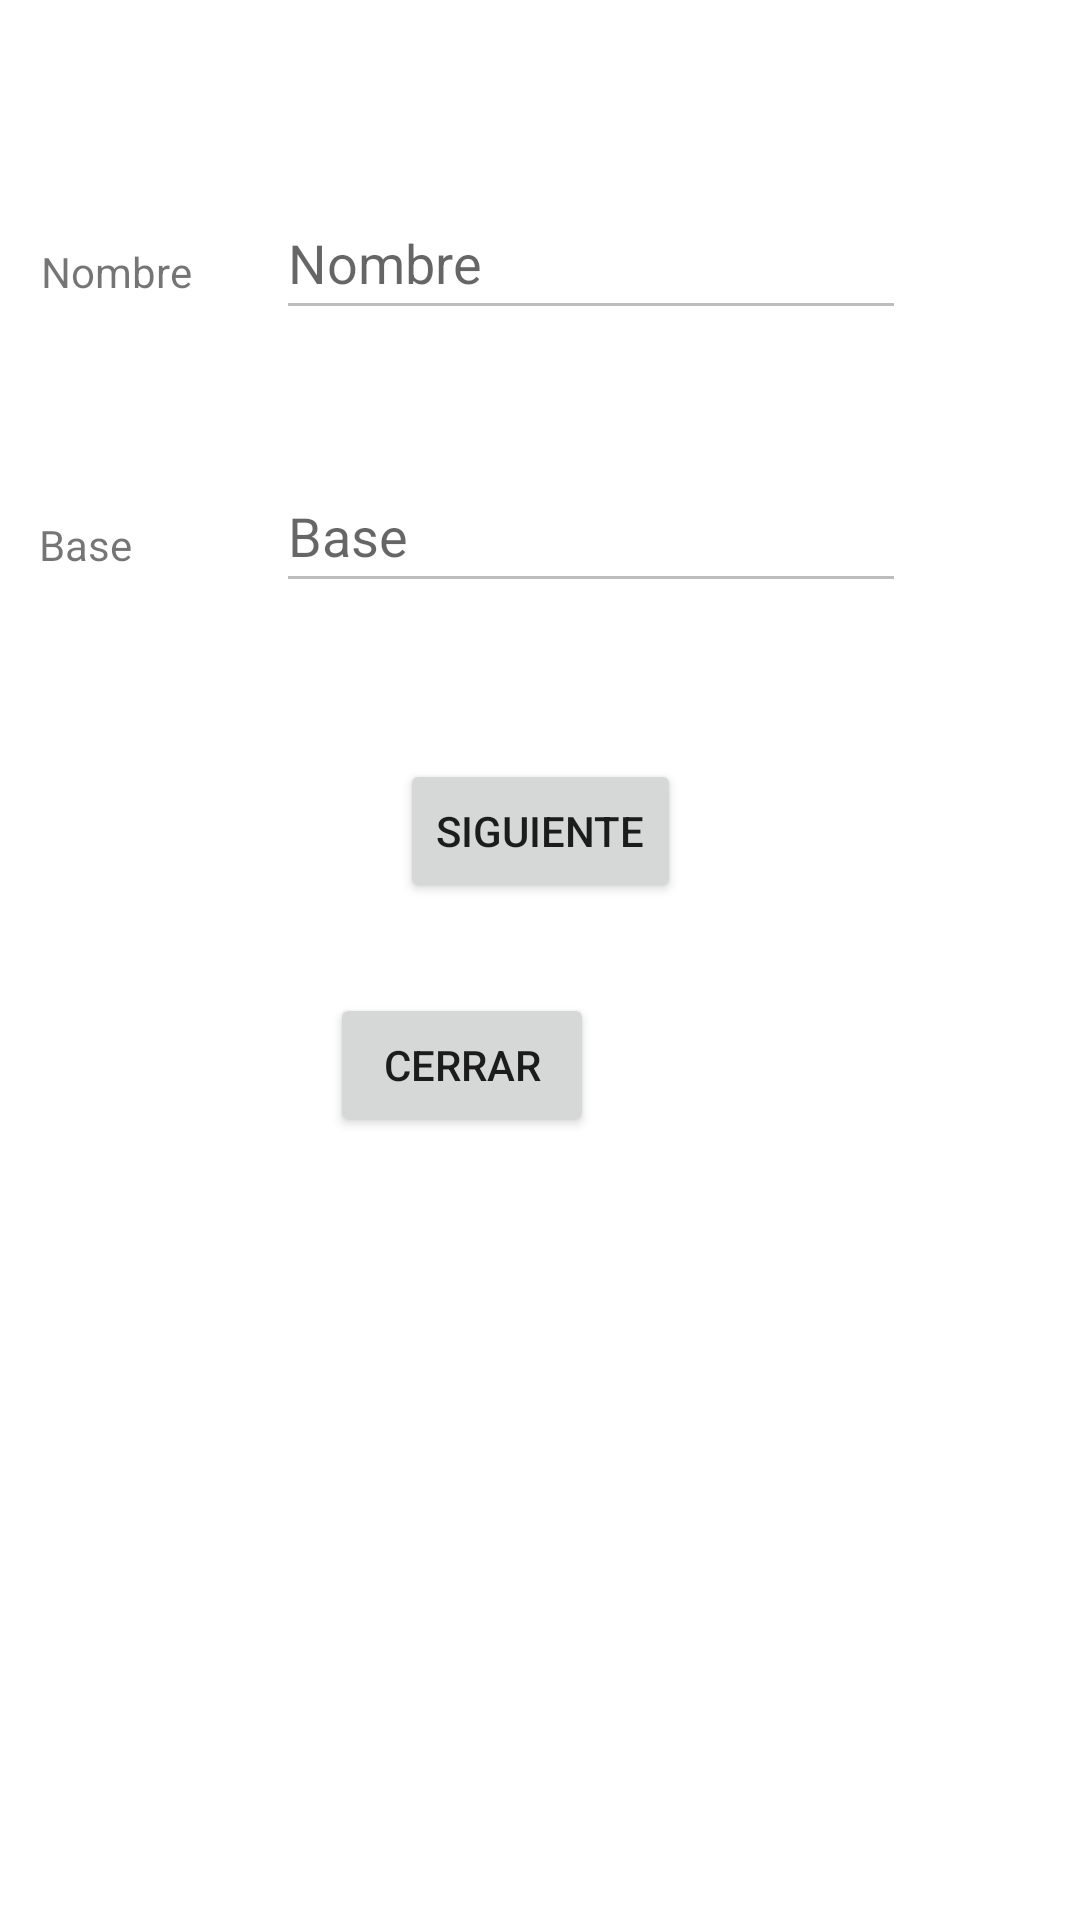

The Android layout XML behind this screen, and the referenced resources:
<!-- AndroidManifest.xml: application theme Theme.Tenezaca_Marco -->
<!-- res/layout/activity_main2.xml -->
<?xml version="1.0" encoding="utf-8"?>
<androidx.constraintlayout.widget.ConstraintLayout xmlns:android="http://schemas.android.com/apk/res/android"
    xmlns:app="http://schemas.android.com/apk/res-auto"
    xmlns:tools="http://schemas.android.com/tools"
    android:layout_width="match_parent"
    android:layout_height="match_parent"
    tools:context=".MainActivity2">

    <TextView
        android:id="@+id/textView7"
        android:layout_width="wrap_content"
        android:layout_height="wrap_content"
        android:layout_marginTop="81dp"
        android:layout_marginEnd="28dp"
        android:text="Nombre"
        app:layout_constraintEnd_toStartOf="@+id/text_Nombre2"
        app:layout_constraintTop_toTopOf="parent" />

    <TextView
        android:id="@+id/textView8"
        android:layout_width="wrap_content"
        android:layout_height="wrap_content"
        android:layout_marginTop="72dp"
        android:layout_marginEnd="48dp"
        android:text="Base"
        app:layout_constraintEnd_toStartOf="@+id/text_Base2"
        app:layout_constraintTop_toBottomOf="@+id/textView7" />

    <EditText
        android:id="@+id/text_Nombre2"
        android:layout_width="wrap_content"
        android:layout_height="wrap_content"
        android:layout_marginTop="62dp"
        android:layout_marginEnd="58dp"
        android:ems="10"
        android:enabled="false"
        android:hint="Nombre"
        android:inputType="textPersonName"
        android:minHeight="48dp"
        app:layout_constraintEnd_toEndOf="parent"
        app:layout_constraintTop_toTopOf="parent" />

    <EditText
        android:id="@+id/text_Base2"
        android:layout_width="wrap_content"
        android:layout_height="wrap_content"
        android:layout_marginTop="43dp"
        android:layout_marginEnd="58dp"
        android:ems="10"
        android:enabled="false"
        android:hint="Base"
        android:inputType="textPersonName"
        android:minHeight="48dp"
        app:layout_constraintEnd_toEndOf="parent"
        app:layout_constraintTop_toBottomOf="@+id/text_Nombre2" />

    <Button
        android:id="@+id/button2"
        android:layout_width="wrap_content"
        android:layout_height="wrap_content"
        android:layout_marginTop="52dp"
        android:onClick="Siguiente2"
        android:text="Siguiente"
        app:layout_constraintEnd_toEndOf="parent"
        app:layout_constraintStart_toStartOf="parent"
        app:layout_constraintTop_toBottomOf="@+id/text_Base2" />

    <Button
        android:id="@+id/button3"
        android:layout_width="wrap_content"
        android:layout_height="wrap_content"
        android:layout_marginTop="30dp"
        android:layout_marginEnd="162dp"
        android:onClick="Cerrar"
        android:text="Cerrar"
        app:layout_constraintEnd_toEndOf="parent"
        app:layout_constraintTop_toBottomOf="@+id/button2" />
</androidx.constraintlayout.widget.ConstraintLayout>
<!-- resources referenced by this layout -->
<resources>
  <style name="Theme.Tenezaca_Marco" parent="Theme.MaterialComponents.DayNight.DarkActionBar">
          
          <item name="colorPrimary">@color/purple_500</item>
          <item name="colorPrimaryVariant">@color/purple_700</item>
          <item name="colorOnPrimary">@color/white</item>
          
          <item name="colorSecondary">@color/teal_200</item>
          <item name="colorSecondaryVariant">@color/teal_700</item>
          <item name="colorOnSecondary">@color/black</item>
          
          <item name="android:statusBarColor" tools:targetApi="l">?attr/colorPrimaryVariant</item>
          
      </style>
  <!-- not gathered from this repository: default colours our renderer supplied (Android Studio template values) -->
  <color name="purple_500">#FF6200EE</color>
  <color name="purple_700">#FF3700B3</color>
  <color name="teal_200">#FF03DAC5</color>
  <color name="teal_700">#FF018786</color>
  <color name="black">#FF000000</color>
  <color name="white">#FFFFFFFF</color>
</resources>
